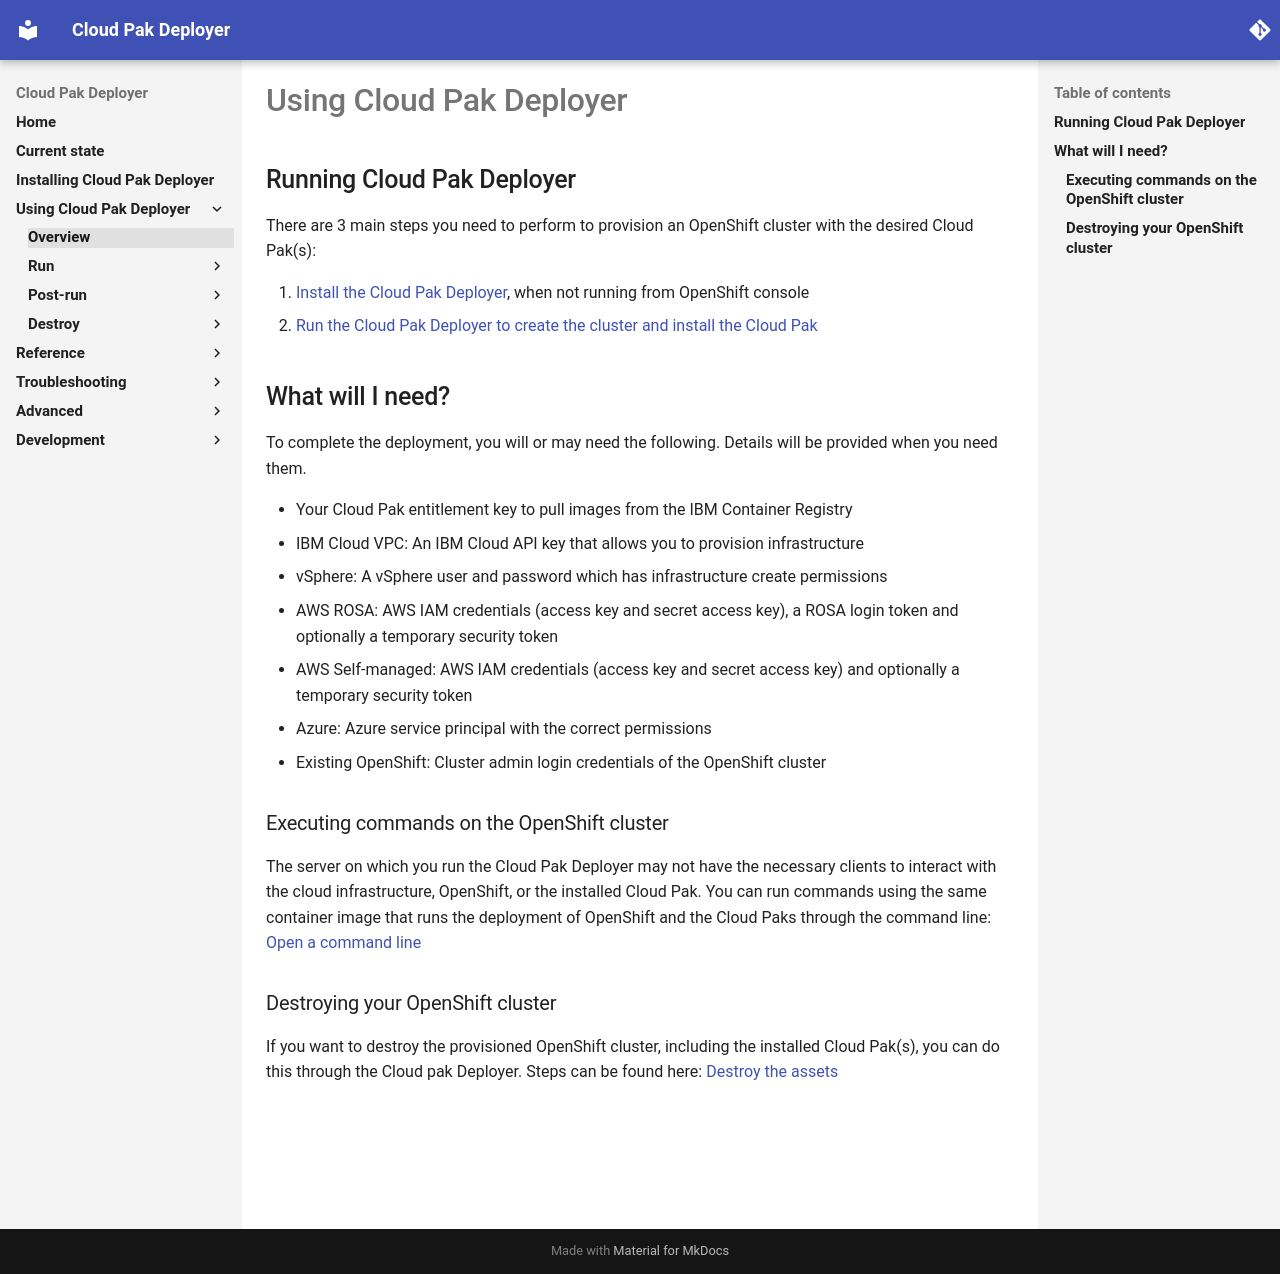

repository: IBM/cloud-pak-deployer · page: 10-use-deployer/1-overview/overview/index.html · generator: mkdocs

# Using Cloud Pak Deployer

## Running Cloud Pak Deployer
There are 3 main steps you need to perform to provision an OpenShift cluster with the desired Cloud Pak(s):

1. [Install the Cloud Pak Deployer](../../05-install/install.md), when not running from OpenShift console
2. [Run the Cloud Pak Deployer to create the cluster and install the Cloud Pak](../3-run/run.md)

## What will I need?
To complete the deployment, you will or may need the following. Details will be provided when you need them.

* Your Cloud Pak entitlement key to pull images from the IBM Container Registry
* IBM Cloud VPC: An IBM Cloud API key that allows you to provision infrastructure
* vSphere: A vSphere user and password which has infrastructure create permissions
* AWS ROSA: AWS IAM credentials (access key and secret access key), a ROSA login token and optionally a temporary security token
* AWS Self-managed: AWS IAM credentials (access key and secret access key) and optionally a temporary security token
* Azure: Azure service principal with the correct permissions
* Existing OpenShift: Cluster admin login credentials of the OpenShift cluster

### Executing commands on the OpenShift cluster
The server on which you run the Cloud Pak Deployer may not have the necessary clients to interact with the cloud infrastructure, OpenShift, or the installed Cloud Pak. You can run commands using the same container image that runs the deployment of OpenShift and the Cloud Paks through the command line: [Open a command line](../7-command/command.md)

### Destroying your OpenShift cluster
If you want to destroy the provisioned OpenShift cluster, including the installed Cloud Pak(s), you can do this through the Cloud pak Deployer. Steps can be found here: [Destroy the assets](../9-destroy/destroy.md)
